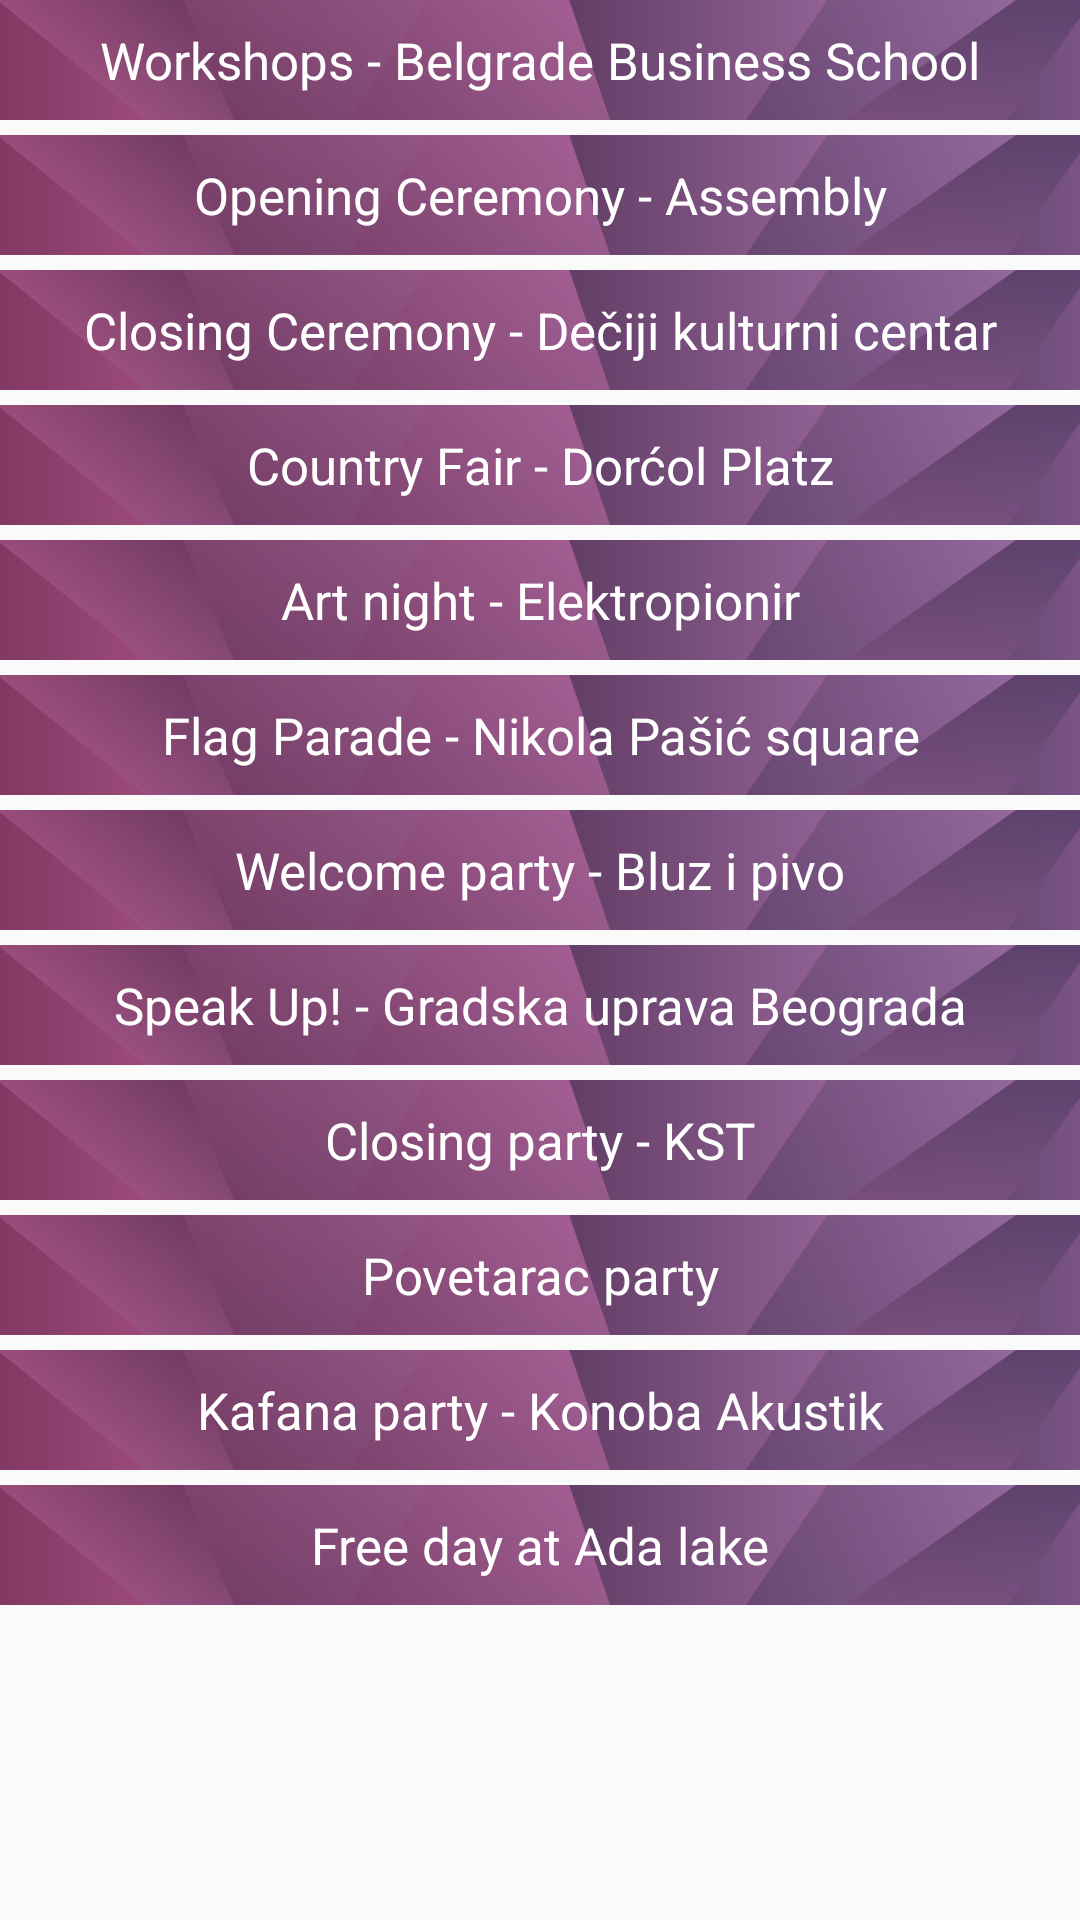

Here is an Android app screen rendered from its layout file. Give the layout XML and the strings, colors and styles it references.
<!-- AndroidManifest.xml: application theme AppTheme -->
<!-- res/layout/dialog_locations.xml -->
<?xml version="1.0" encoding="utf-8"?>
<ScrollView
    xmlns:android="http://schemas.android.com/apk/res/android"
    android:layout_width="match_parent"
    android:layout_height="match_parent"
    android:fadeScrollbars="false"
    android:scrollbarThumbVertical="@color/iswib_color_4_transparent">

    <LinearLayout
        android:layout_width="match_parent"
        android:layout_height="wrap_content"
        android:orientation="vertical">

        <TextView
            android:layout_width="match_parent"
            android:layout_height="@dimen/dialog_location_height"
            android:background="@drawable/header"
            android:gravity="center"
            android:textSize="@dimen/dialog_location_textsize"
            android:layout_marginBottom="5dp"
            android:textColor="@color/white"
            android:text="@string/maps_location_workshops"
            android:tag="@string/maps_location_workshops"
            android:onClick="focusTo"/>

        <TextView
            android:layout_width="match_parent"
            android:layout_height="@dimen/dialog_location_height"
            android:background="@drawable/header"
            android:gravity="center"
            android:textSize="@dimen/dialog_location_textsize"
            android:layout_marginBottom="5dp"
            android:textColor="@color/white"
            android:text="@string/maps_location_openingceremony"
            android:tag="@string/maps_location_openingceremony"
            android:onClick="focusTo"/>

        <TextView
            android:layout_width="match_parent"
            android:layout_height="@dimen/dialog_location_height"
            android:background="@drawable/header"
            android:gravity="center"
            android:textSize="@dimen/dialog_location_textsize"
            android:layout_marginBottom="5dp"
            android:textColor="@color/white"
            android:text="@string/maps_location_closingceremony"
            android:tag="@string/maps_location_closingceremony"
            android:onClick="focusTo"/>

        <TextView
            android:layout_width="match_parent"
            android:layout_height="@dimen/dialog_location_height"
            android:background="@drawable/header"
            android:gravity="center"
            android:textSize="@dimen/dialog_location_textsize"
            android:layout_marginBottom="5dp"
            android:textColor="@color/white"
            android:text="@string/maps_location_countryfair"
            android:tag="@string/maps_location_countryfair"
            android:onClick="focusTo"/>

        <TextView
            android:layout_width="match_parent"
            android:layout_height="@dimen/dialog_location_height"
            android:background="@drawable/header"
            android:gravity="center"
            android:textSize="@dimen/dialog_location_textsize"
            android:layout_marginBottom="5dp"
            android:textColor="@color/white"
            android:text="@string/maps_location_artnight"
            android:tag="@string/maps_location_artnight"
            android:onClick="focusTo"/>

        <TextView
            android:layout_width="match_parent"
            android:layout_height="@dimen/dialog_location_height"
            android:background="@drawable/header"
            android:gravity="center"
            android:textSize="@dimen/dialog_location_textsize"
            android:layout_marginBottom="5dp"
            android:textColor="@color/white"
            android:text="@string/maps_location_flagparade"
            android:tag="@string/maps_location_flagparade"
            android:onClick="focusTo"/>

        <TextView
            android:layout_width="match_parent"
            android:layout_height="@dimen/dialog_location_height"
            android:background="@drawable/header"
            android:gravity="center"
            android:textSize="@dimen/dialog_location_textsize"
            android:layout_marginBottom="5dp"
            android:textColor="@color/white"
            android:text="@string/maps_location_welcome"
            android:tag="@string/maps_location_welcome"
            android:onClick="focusTo"/>

        <TextView
            android:layout_width="match_parent"
            android:layout_height="@dimen/dialog_location_height"
            android:background="@drawable/header"
            android:gravity="center"
            android:textSize="@dimen/dialog_location_textsize"
            android:layout_marginBottom="5dp"
            android:textColor="@color/white"
            android:text="@string/maps_location_speakup"
            android:tag="@string/maps_location_speakup"
            android:onClick="focusTo"/>

        <TextView
            android:layout_width="match_parent"
            android:layout_height="@dimen/dialog_location_height"
            android:background="@drawable/header"
            android:gravity="center"
            android:textSize="@dimen/dialog_location_textsize"
            android:layout_marginBottom="5dp"
            android:textColor="@color/white"
            android:text="@string/maps_location_farewell"
            android:tag="@string/maps_location_farewell"
            android:onClick="focusTo"/>

        <TextView
            android:layout_width="match_parent"
            android:layout_height="@dimen/dialog_location_height"
            android:background="@drawable/header"
            android:gravity="center"
            android:textSize="@dimen/dialog_location_textsize"
            android:layout_marginBottom="5dp"
            android:textColor="@color/white"
            android:text="@string/maps_location_monparty"
            android:tag="@string/maps_location_monparty"
            android:onClick="focusTo"/>

        <TextView
            android:layout_width="match_parent"
            android:layout_height="@dimen/dialog_location_height"
            android:background="@drawable/header"
            android:gravity="center"
            android:textSize="@dimen/dialog_location_textsize"
            android:layout_marginBottom="5dp"
            android:textColor="@color/white"
            android:text="@string/maps_location_kafana"
            android:tag="@string/maps_location_kafana"
            android:onClick="focusTo"/>

        <TextView
            android:layout_width="match_parent"
            android:layout_height="@dimen/dialog_location_height"
            android:background="@drawable/header"
            android:gravity="center"
            android:textSize="@dimen/dialog_location_textsize"
            android:layout_marginBottom="5dp"
            android:textColor="@color/white"
            android:text="@string/maps_location_ada"
            android:tag="@string/maps_location_ada"
            android:onClick="focusTo"/>
    </LinearLayout>
</ScrollView>
<!-- resources referenced by this layout -->
<resources>
  <color name="iswib_color_4_transparent">#8781c35a</color>
  <color name="white">#ffffff</color>
  <dimen name="dialog_location_height">40dp</dimen>
  <dimen name="dialog_location_textsize">17sp</dimen>
  <!-- drawable header: png bitmap (drawable, 33931 bytes) -->
  <string name="maps_location_ada">Free day at Ada lake</string>
  <string name="maps_location_artnight">Art night - Elektropionir</string>
  <string name="maps_location_closingceremony">Closing Ceremony - Dečiji kulturni centar</string>
  <string name="maps_location_countryfair">Country Fair - Dorćol Platz</string>
  <string name="maps_location_farewell">Closing party - KST</string>
  <string name="maps_location_flagparade">Flag Parade - Nikola Pašić square</string>
  <string name="maps_location_kafana">Kafana party - Konoba Akustik</string>
  <string name="maps_location_monparty">Povetarac party</string>
  <string name="maps_location_openingceremony">Opening Ceremony - Assembly</string>
  <string name="maps_location_speakup">Speak Up! - Gradska uprava Beograda</string>
  <string name="maps_location_welcome">Welcome party - Bluz i pivo</string>
  <string name="maps_location_workshops">Workshops - Belgrade Business School</string>
  <style name="AppTheme" parent="Theme.AppCompat.Light.DarkActionBar">
          
          <item name="colorPrimary">@color/colorPrimary</item>
          <item name="colorPrimaryDark">@color/colorPrimaryDark</item>
          <item name="colorAccent">@color/colorAccent</item>
      </style>
  <color name="colorPrimary">#3F51B5</color>
  <color name="colorPrimaryDark">#303F9F</color>
  <color name="colorAccent">#FF4081</color>
</resources>
